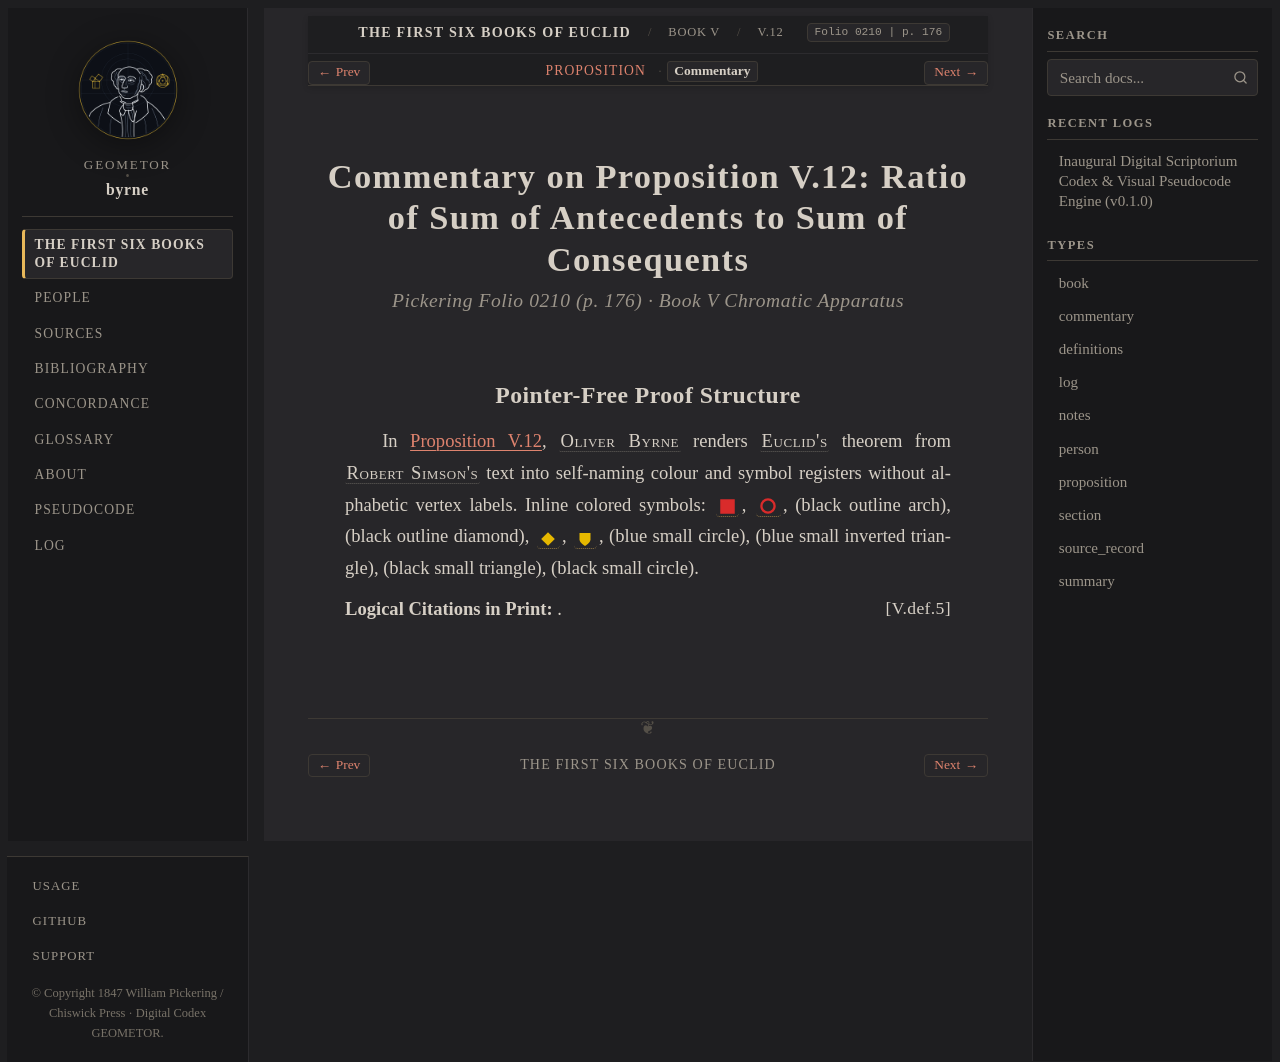

repository: geometor/byrne · page: coloured_euclid/book-v/12/commentary.html · generator: sphinx

:canonical_id: V.12.commentary
:book: V
:proposition: 12
:order: 16
:type: commentary
:title: Commentary — Proposition V.12
:folio: 0210
:page: 176

.. _byrne-v-12-commentary:

.. folio:: 0210
   :page: 176

Commentary on Proposition V.12: Ratio of Sum of Antecedents to Sum of Consequents
=================================================================================

.. rubric:: Pickering Folio 0210 (p. 176) · Book V Chromatic Apparatus

Pointer-Free Proof Structure
----------------------------

In :ref:`Proposition V.12 <byrne-v-12>`, :person:`Oliver Byrne <byrne>` renders :person:`Euclid's <euclid>` theorem from :person:`Robert Simson's <simson>` text into self-naming colour and symbol registers without alphabetic vertex labels. Inline colored symbols: :byrne-sq:`red filled`, :byrne-circle:`red`, (black outline arch), (black outline diamond), :byrne-mag:`yellow diamond`, :byrne-mag:`yellow shield`, (blue small circle), (blue small inverted triangle), (black small triangle), (black small circle).

**Logical Citations in Print:** :just:`V.def.5`.
